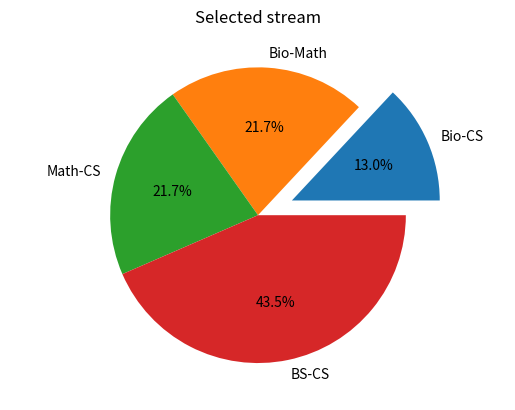

Generate this figure with matplotlib:
# -*- coding: utf-8 -*-
"""
Created on Fri Aug 16 23:03:38 2019

[redacted]
"""

import matplotlib.pyplot as plt
plt.axis("equal")

count = [3,5,5,10]
stream = ['Bio-CS','Bio-Math',"Math-CS","BS-CS"]
exp = [0.25,0,0,0]
plt.title("Selected stream")
plt.pie(count,labels = stream, autopct="%1.1f%%",explode = exp)
